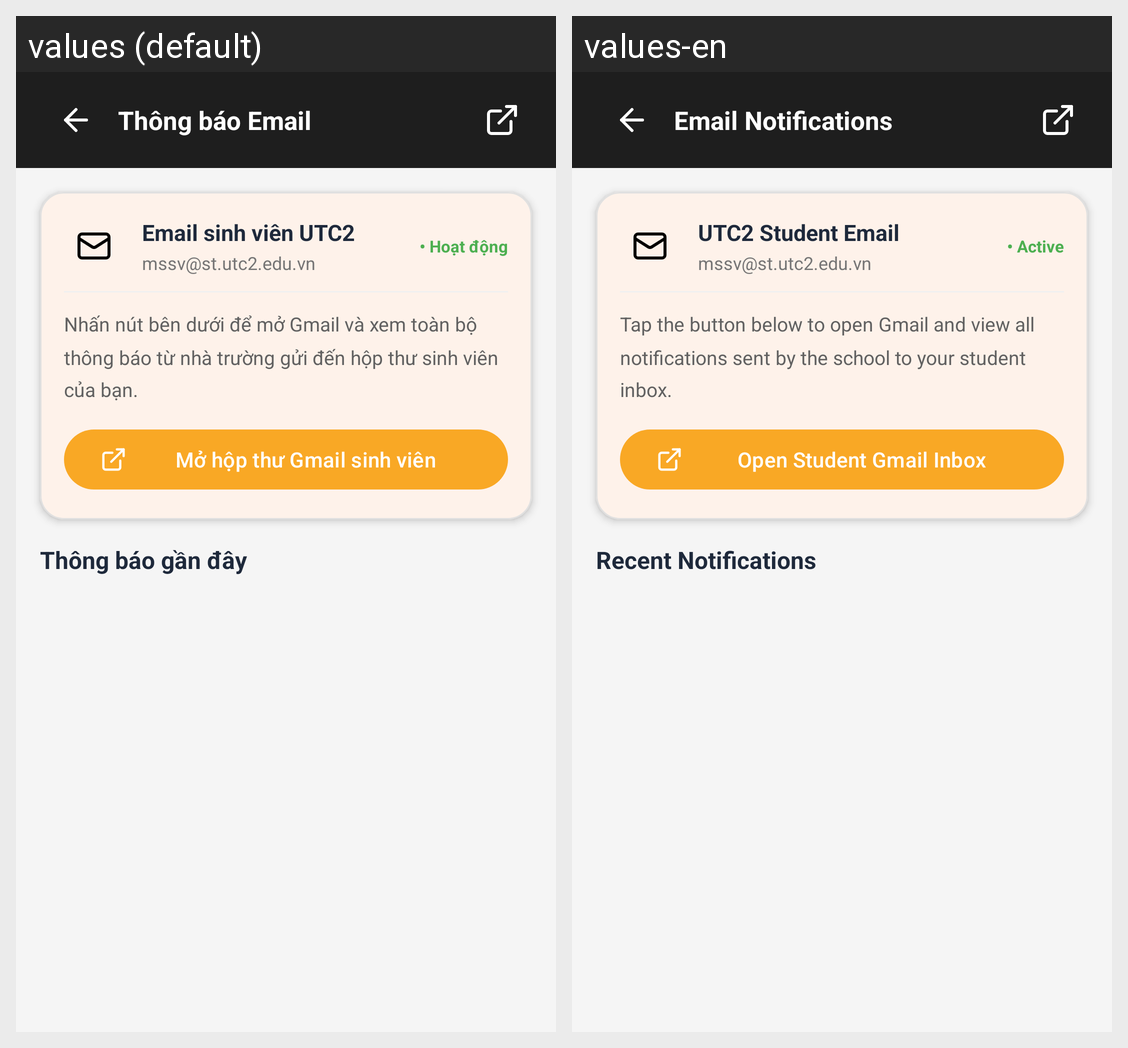

Locale-by-locale string values for the Android screen shown in this grid:
Android screen res/layout/fragment_notification.xml rendered under 2 locales, left to right: values (default), values-en. Device: Nexus 5 (rendered at 1080×1920; each locale shown at half size, 540×960, under a caption strip naming it); theme Theme.UTC2AppReborn.
Strings drawn on this screen, with the default value and each locale's value (text and hints the layout hard-codes, and strings that could not be matched under every locale, appear in the picture but are not listed):

notification_title
  values: Thông báo Email
  values-en: Email Notifications

notification_email_student
  values: Email sinh viên UTC2
  values-en: UTC2 Student Email

notification_status_active
  values: • Hoạt động
  values-en: • Active

notification_open_gmail_desc
  values: Nhấn nút bên dưới để mở Gmail và xem toàn bộ thông báo từ nhà trường gửi đến hộp thư sinh viên của bạn.
  values-en: Tap the button below to open Gmail and view all notifications sent by the school to your student inbox.

notification_btn_open_gmail
  values: Mở hộp thư Gmail sinh viên
  values-en: Open Student Gmail Inbox

notification_recent
  values: Thông báo gần đây
  values-en: Recent Notifications
